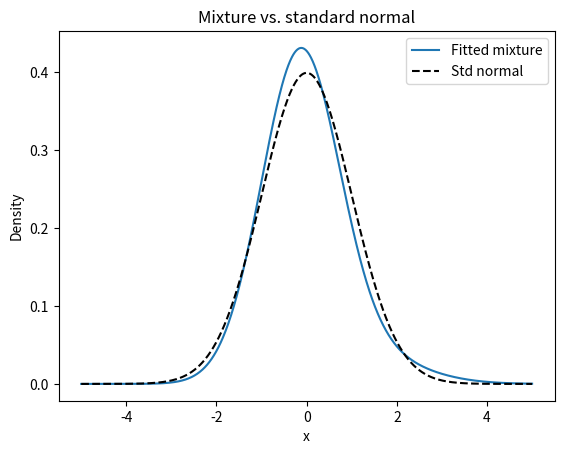

This figure's Python source:
#!/usr/bin/env python3
"""
Fit a zero‐mean, unit‐variance two‐component Gaussian mixture to match
target third moment m3_target, fourth moment m4_target, and average absolute
deviation abs_m1_target = E[|X|]. Uses multiple initial guesses and fallback
strategies. Prints the resulting mixture parameters in a table with each
component on its own line and optionally plots the fitted density vs standard normal.
"""
import numpy as np
from scipy.optimize import fsolve, least_squares
from scipy.special import erf
import matplotlib.pyplot as plt

# Plot flag
do_plot = True

def abs_moment(mu: float, sigma: float) -> float:
    """
    E[|Y|] for Y ~ N(mu, sigma^2).
    = sigma*sqrt(2/pi)*exp(-mu^2/(2*sigma^2)) + |mu|*erf(|mu|/(sigma*sqrt(2))).
    """
    a = abs(mu)/(sigma*np.sqrt(2))
    return sigma*np.sqrt(2/np.pi)*np.exp(-0.5*(mu/sigma)**2) + abs(mu)*erf(a)

def fit_normal_mixture_abs(m3_target: float, m4_target: float, abs_m1_target: float):
    """
    Solve for (w, mu1, mu2, s1, s2) such that
      E[X]=0, Var[X]=1,
      E[X^3]=m3_target, E[X^4]=m4_target,
      E[|X|]=abs_m1_target.
    """
    def equations(vars):
        w, mu1, mu2, s1, s2 = vars
        # component raw moments
        m1_1 = mu1
        m2_1 = mu1**2 + s1**2
        m3_1 = mu1**3 + 3*mu1*s1**2
        m4_1 = mu1**4 + 6*mu1**2*s1**2 + 3*s1**4
        m1_2 = mu2
        m2_2 = mu2**2 + s2**2
        m3_2 = mu2**3 + 3*mu2*s2**2
        m4_2 = mu2**4 + 6*mu2**2*s2**2 + 3*s2**4
        # mixture moments
        M1 = w*m1_1 + (1-w)*m1_2
        M2 = w*m2_1 + (1-w)*m2_2
        M3 = w*m3_1 + (1-w)*m3_2
        M4 = w*m4_1 + (1-w)*m4_2
        # average absolute
        A1 = abs_moment(mu1, s1)
        A2 = abs_moment(mu2, s2)
        MA = w*A1 + (1-w)*A2
        return [
            M1,               # = 0
            M2 - 1.0,         # = 0
            M3 - m3_target,   # = 0
            M4 - m4_target,   # = 0
            MA - abs_m1_target
        ]

    def is_valid(sol):
        if sol is None or any(np.isnan(sol)):
            return False
        w, mu1, mu2, s1, s2 = sol
        return 0 < w < 1 and s1 > 0 and s2 > 0

    # build initial guesses
    skew_est = np.sign(m3_target) * abs(m3_target)**(1/3) if m3_target != 0 else 0.1
    guesses = [
        [0.5, -skew_est, skew_est, 0.8, 1.2],
        [0.5,  skew_est, -skew_est, 1.2, 0.8],
        [0.3, -0.5*skew_est, 1.5*skew_est, 0.5, 1.5],
        [0.7, -1.5*skew_est, 0.5*skew_est, 1.5, 0.5],
    ]

    # try fsolve
    for guess in guesses:
        try:
            sol, infodict, ier, _ = fsolve(equations, guess, full_output=True)
        except Exception:
            continue
        if ier == 1 and is_valid(sol):
            return tuple(sol)

    # fallback: least_squares with bounds
    def residuals(vars):
        return equations(vars)
    lb = [1e-6, -5, -5, 1e-6, 1e-6]
    ub = [1-1e-6,  5,  5,  5,   5]
    for guess in guesses:
        try:
            res = least_squares(residuals, guess, bounds=(lb, ub))
        except Exception:
            continue
        sol = res.x
        if res.success and is_valid(sol):
            return tuple(sol)

    raise RuntimeError("Mixture fit did not converge or produced invalid parameters")

def mixture_pdf(x: np.ndarray, w: float, mu1: float, mu2: float, s1: float, s2: float) -> np.ndarray:
    """Density of the two‐component Gaussian mixture at x."""
    norm1 = np.exp(-((x-mu1)**2)/(2*s1*s1)) / (np.sqrt(2*np.pi)*s1)
    norm2 = np.exp(-((x-mu2)**2)/(2*s2*s2)) / (np.sqrt(2*np.pi)*s2)
    return w*norm1 + (1-w)*norm2

def main():
    # Example target
    m3 = 0.5
    m4 = 4.0
    abs_m1 = 0.8

    print(f"Targets: m3={m3}, m4={m4}, E|X|={abs_m1}\n")
    w, mu1, mu2, s1, s2 = fit_normal_mixture_abs(m3, m4, abs_m1)

    # Print component table
    print("{:<10}{:>10}{:>10}{:>10}".format("Component","Weight","Mean","StdDev"))
    print("-"*40)
    print("{:<10}{:>10.6f}{:>10.6f}{:>10.6f}".format("1", w,    mu1, s1))
    print("{:<10}{:>10.6f}{:>10.6f}{:>10.6f}".format("2", 1-w, mu2, s2))

    if do_plot:
        xs = np.linspace(-5, 5, 1000)
        pdf_mix = mixture_pdf(xs, w, mu1, mu2, s1, s2)
        pdf_norm = np.exp(-xs**2/2)/np.sqrt(2*np.pi)

        plt.figure()
        plt.plot(xs, pdf_mix, label="Fitted mixture")
        plt.plot(xs, pdf_norm, 'k--', label="Std normal")
        plt.title("Mixture vs. standard normal")
        plt.xlabel("x"); plt.ylabel("Density")
        plt.legend()
        plt.show()

if __name__ == "__main__":
    main()
